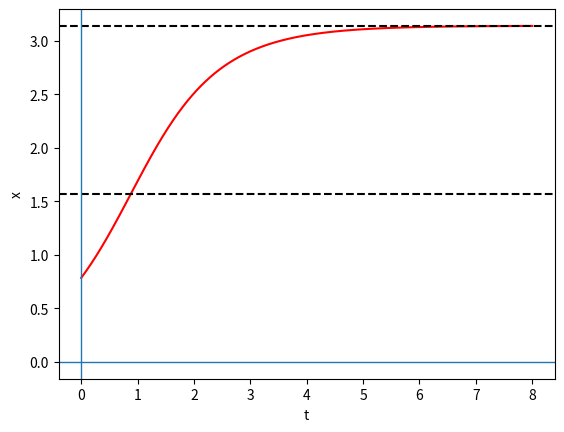

Source code (Python):
from numpy import *
from matplotlib.pyplot import *

def f(x,t):
	return sin(x)
	
a=0		#lower limit
b=8		#upper limit
N=1000
h=(b-a)/N	#steps
x=pi/4		#initial conditions

tpoints=arange(a,b+h,h)
xpoints=[]

for t in tpoints:
	xpoints.append(x)
	k1=h*f(x,t)
	k2=h*f(x+0.5*k1,t+0.5*h)
	k3=h*f(x+0.5*k2,t+0.5*h)
	k4=h*f(x+k3,t+h)
	x+=(k1+2*k2+2*k3+k4)/6.0
	

plot(tpoints, xpoints, color='red')
xlabel('t')
ylabel('x')
axhline(1.57, color='black', lw=1.5, ls='--')
axhline(3.14, color='black', lw=1.5, ls='--')
axvline(0, lw=1)
axhline(0, lw=1)
savefig('Fig_2.1.2.png')
show()

